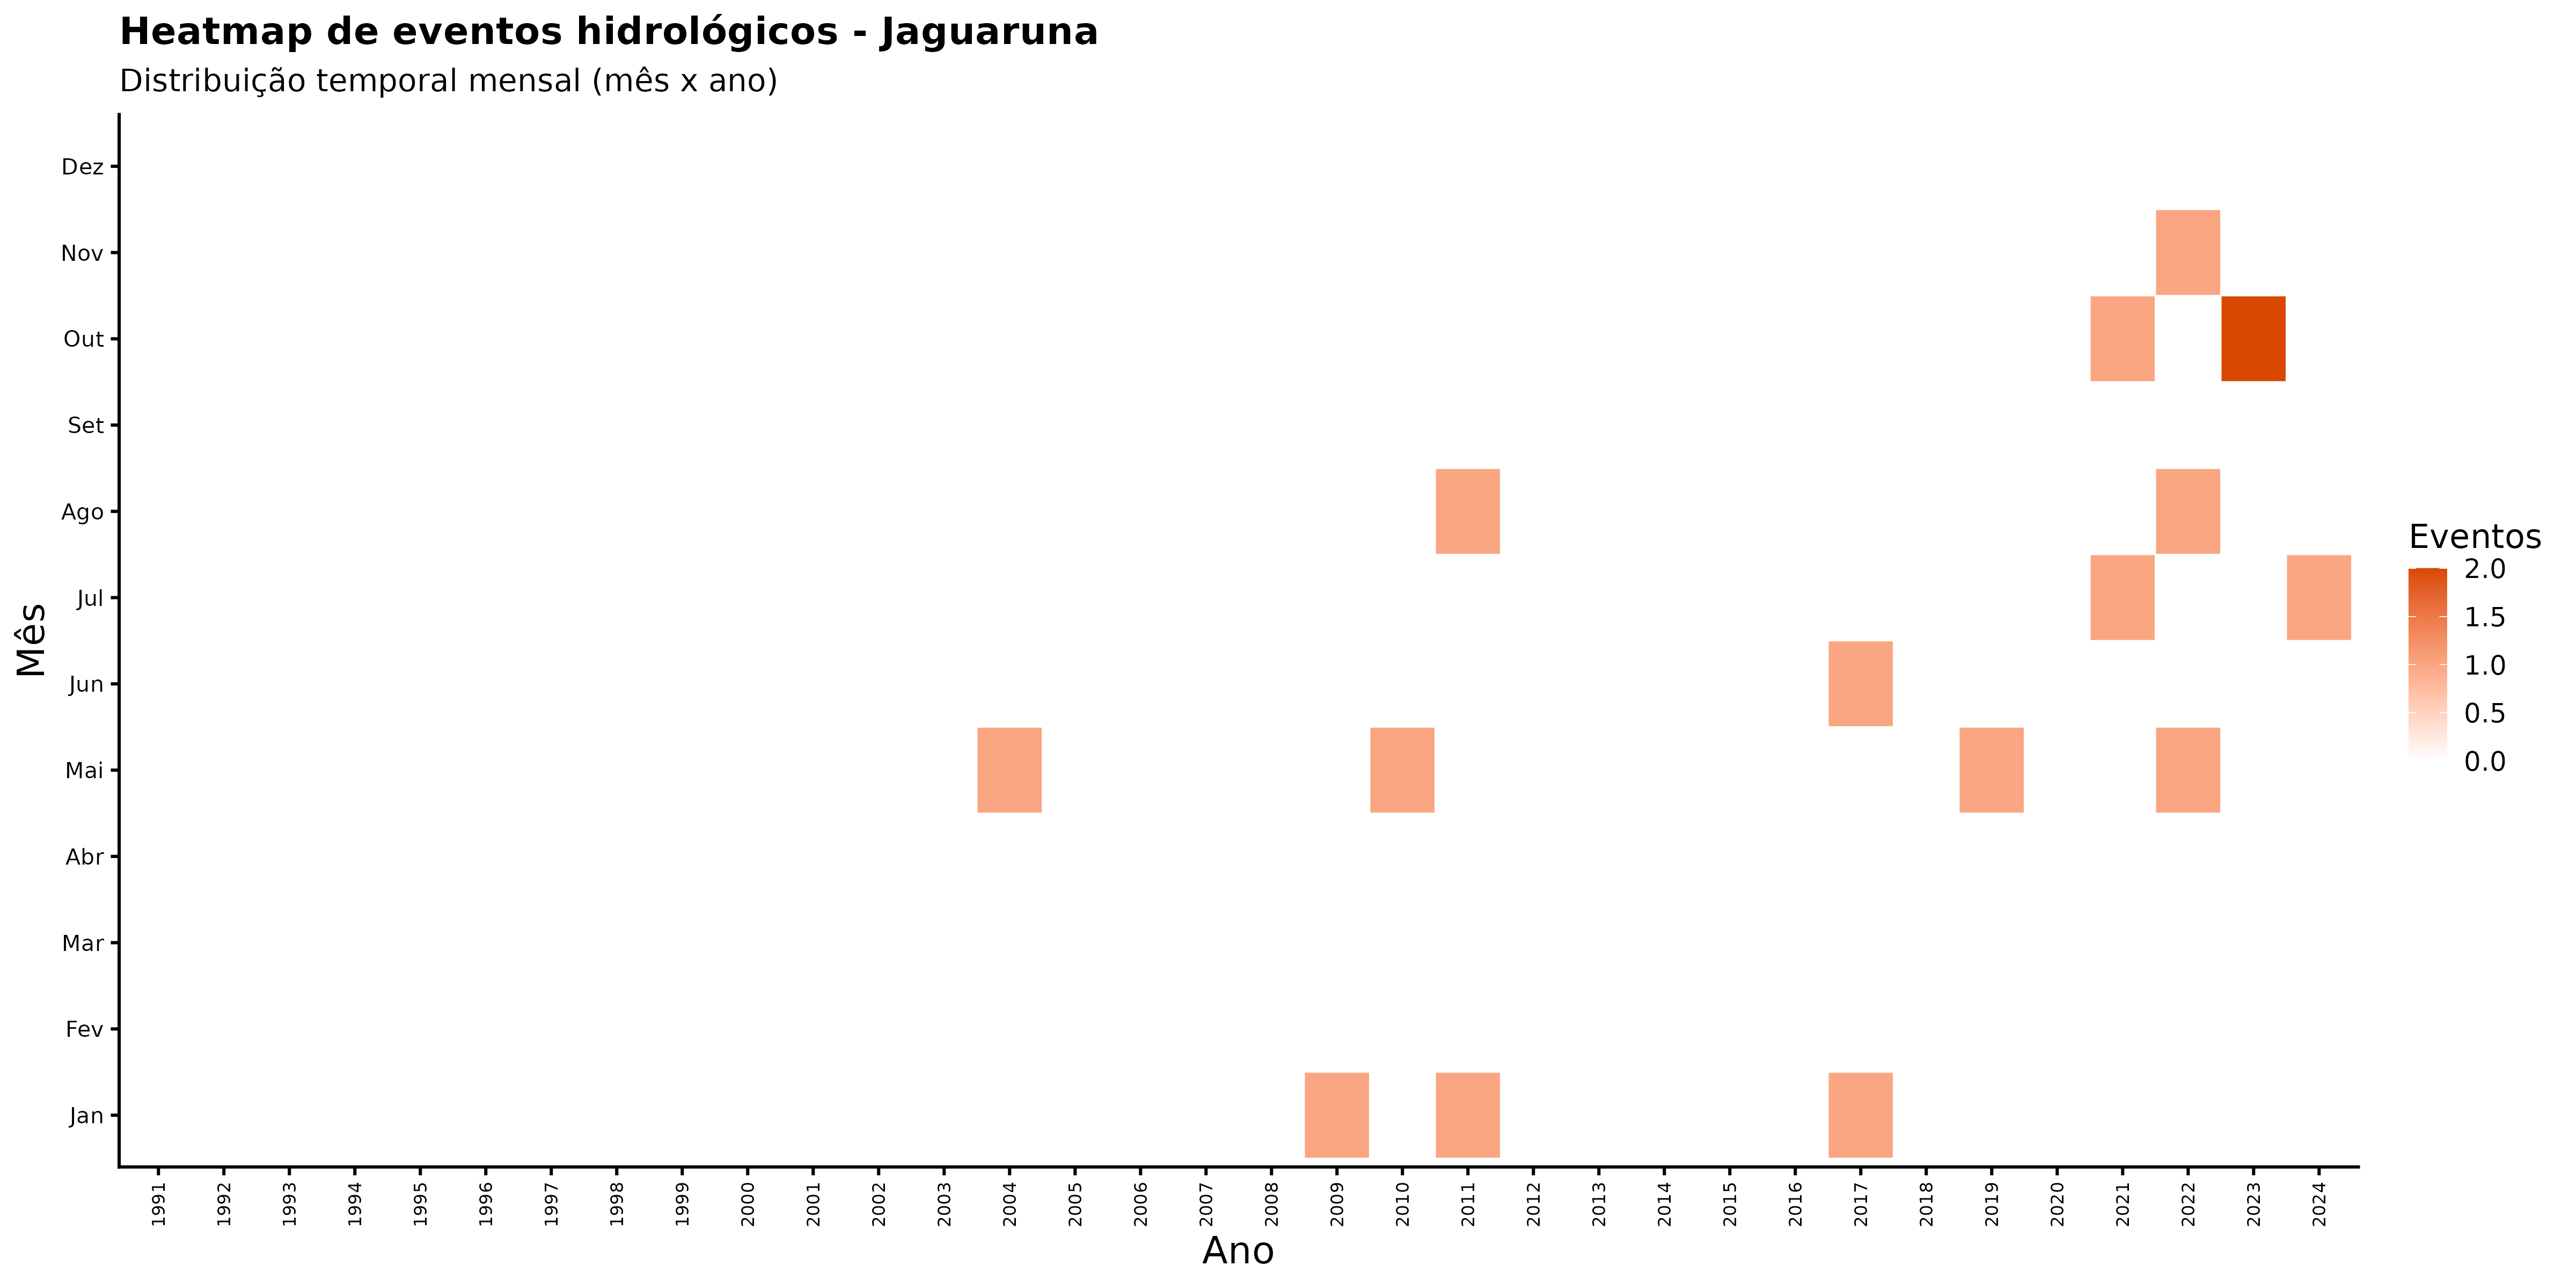

The data file committed next to this chart (first rows):
ano, mes_nome, nome_municipio, n_eventos
1991, Abr, Jaguaruna, 0
1991, Ago, Jaguaruna, 0
1991, Dez, Jaguaruna, 0
1991, Fev, Jaguaruna, 0
1991, Jan, Jaguaruna, 0
1991, Jul, Jaguaruna, 0
1991, Jun, Jaguaruna, 0
1991, Mai, Jaguaruna, 0
1991, Mar, Jaguaruna, 0
1991, Nov, Jaguaruna, 0
1991, Out, Jaguaruna, 0
1991, Set, Jaguaruna, 0
1992, Abr, Jaguaruna, 0
1992, Ago, Jaguaruna, 0
1992, Dez, Jaguaruna, 0
1992, Fev, Jaguaruna, 0
1992, Jan, Jaguaruna, 0
1992, Jul, Jaguaruna, 0
1992, Jun, Jaguaruna, 0
1992, Mai, Jaguaruna, 0
1992, Mar, Jaguaruna, 0
1992, Nov, Jaguaruna, 0
1992, Out, Jaguaruna, 0
1992, Set, Jaguaruna, 0
1993, Abr, Jaguaruna, 0
1993, Ago, Jaguaruna, 0
1993, Dez, Jaguaruna, 0
1993, Fev, Jaguaruna, 0
1993, Jan, Jaguaruna, 0
1993, Jul, Jaguaruna, 0
1993, Jun, Jaguaruna, 0
1993, Mai, Jaguaruna, 0
1993, Mar, Jaguaruna, 0
1993, Nov, Jaguaruna, 0
1993, Out, Jaguaruna, 0
1993, Set, Jaguaruna, 0
1994, Abr, Jaguaruna, 0
1994, Ago, Jaguaruna, 0
1994, Dez, Jaguaruna, 0
1994, Fev, Jaguaruna, 0
1994, Jan, Jaguaruna, 0
1994, Jul, Jaguaruna, 0
1994, Jun, Jaguaruna, 0
1994, Mai, Jaguaruna, 0
1994, Mar, Jaguaruna, 0
1994, Nov, Jaguaruna, 0
1994, Out, Jaguaruna, 0
1994, Set, Jaguaruna, 0
1995, Abr, Jaguaruna, 0
1995, Ago, Jaguaruna, 0
1995, Dez, Jaguaruna, 0
1995, Fev, Jaguaruna, 0
1995, Jan, Jaguaruna, 0
1995, Jul, Jaguaruna, 0
1995, Jun, Jaguaruna, 0
1995, Mai, Jaguaruna, 0
1995, Mar, Jaguaruna, 0
1995, Nov, Jaguaruna, 0
1995, Out, Jaguaruna, 0
1995, Set, Jaguaruna, 0
... 348 more rows
